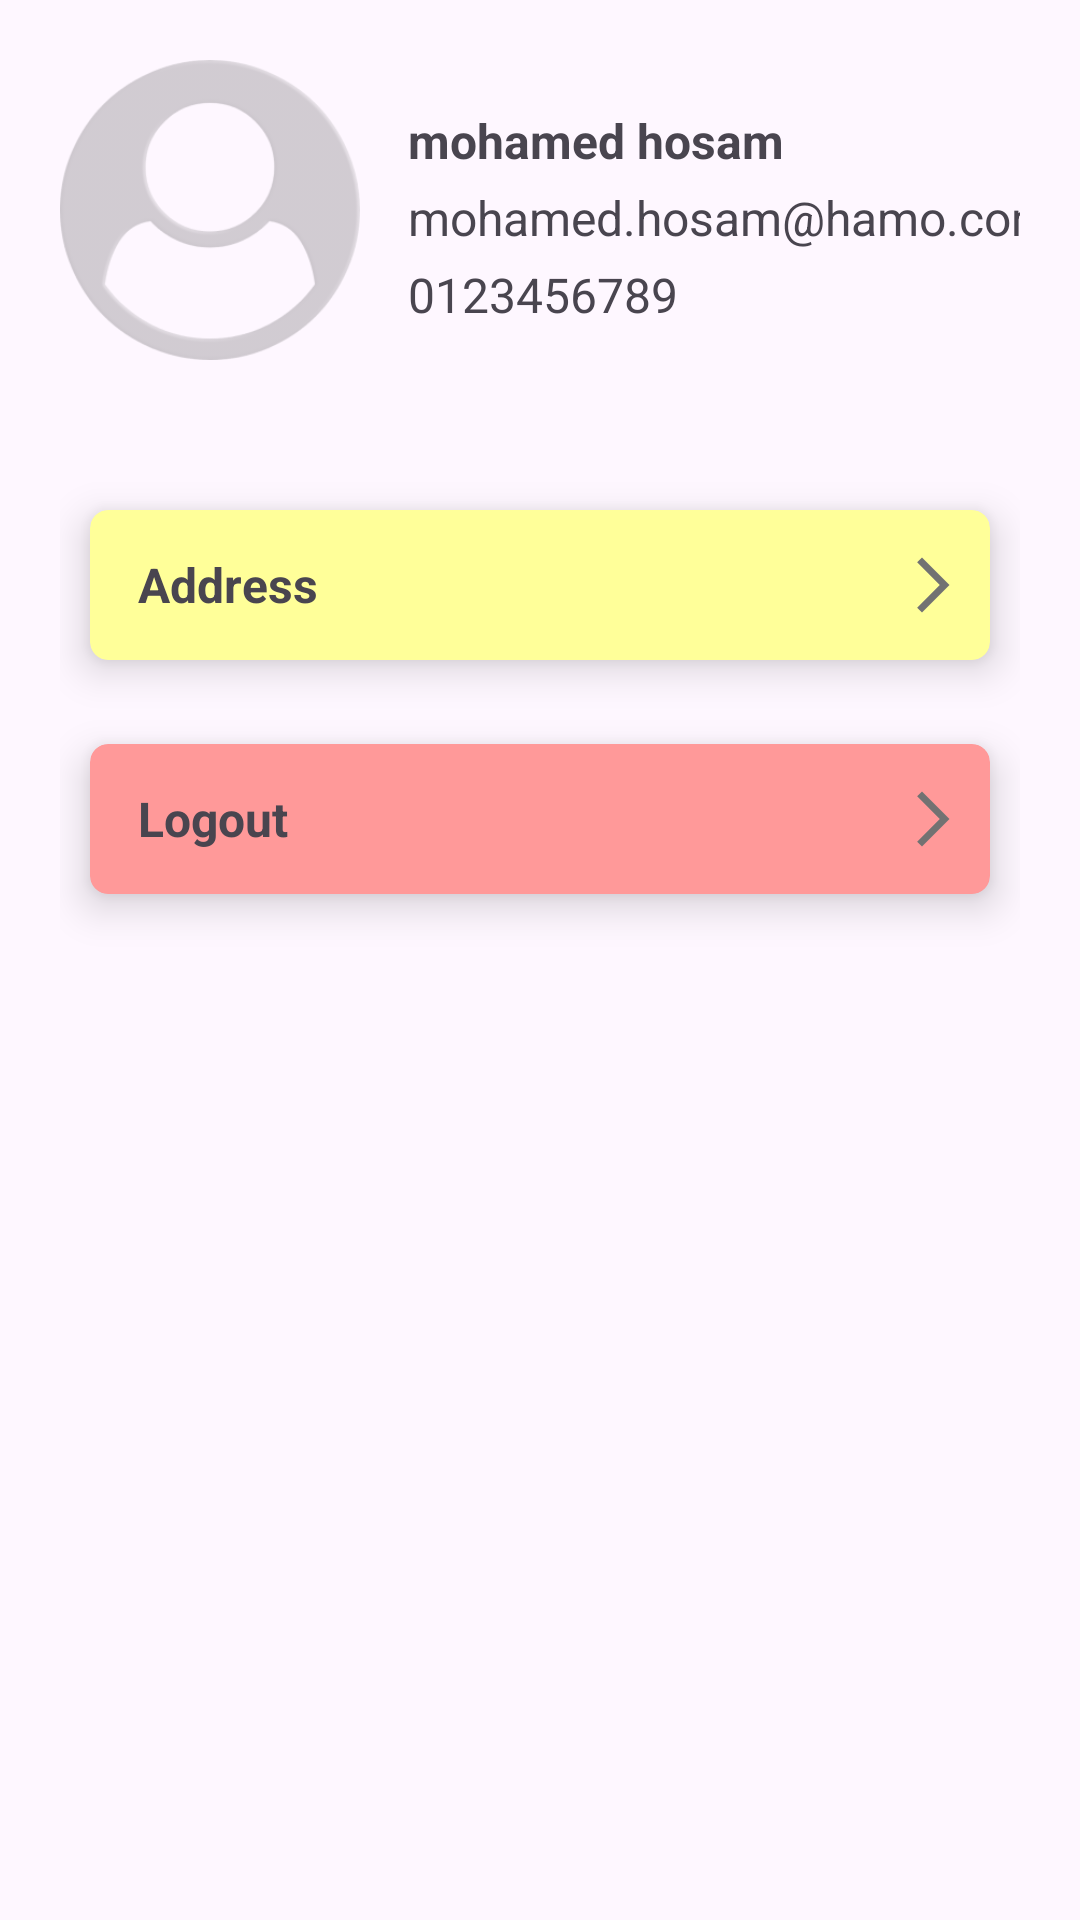

Reconstruct the res/layout file that produces this screen, plus the resources it refers to.
<!-- AndroidManifest.xml: application theme Theme.EatWell -->
<!-- res/layout/fragment_profile.xml -->
<?xml version="1.0" encoding="utf-8"?>
<androidx.constraintlayout.widget.ConstraintLayout
    xmlns:android="http://schemas.android.com/apk/res/android"
    xmlns:tools="http://schemas.android.com/tools"
    android:layout_width="match_parent"
    android:layout_height="match_parent"
    xmlns:app="http://schemas.android.com/apk/res-auto">

    <androidx.constraintlayout.widget.ConstraintLayout
        android:id="@+id/notRegisterLayout"
        android:visibility="gone"
        android:layout_width="match_parent"
        android:layout_height="match_parent">

        <TextView
            android:id="@+id/text"
            android:layout_width="match_parent"
            android:layout_height="wrap_content"
            android:gravity="center"
            app:layout_constraintTop_toTopOf="parent"
            android:layout_marginTop="48dp"
            android:layout_marginEnd="12dp"
            android:layout_marginStart="12dp"
            android:fontFamily="@font/fajala"
            android:textSize="24sp"
            android:text="Sign up to show \n your own profile page"/>

        <ImageView
            android:layout_width="340dp"
            android:layout_height="300dp"
            android:src="@drawable/no_user_found"
            app:layout_constraintTop_toTopOf="parent"
            app:layout_constraintBottom_toBottomOf="parent"
            app:layout_constraintStart_toStartOf="parent"
            app:layout_constraintEnd_toEndOf="parent"/>

        <Button
            android:id="@+id/btnSign"
            android:layout_width="match_parent"
            android:layout_height="60dp"
            android:text="Sign Up"
            android:layout_margin="16sp"
            android:textSize="18sp"
            android:textAllCaps="true"
            app:layout_constraintBottom_toBottomOf="parent"/>

    </androidx.constraintlayout.widget.ConstraintLayout>

    <androidx.constraintlayout.widget.ConstraintLayout
        android:id="@+id/dataLayout"
        android:layout_width="match_parent"
        android:layout_height="match_parent"
        android:layout_margin="20dp"
        android:visibility="visible"
        tools:context=".view.profile.ProfileFragment">

        <ImageView
            android:id="@+id/profileImg"
            app:layout_constraintTop_toTopOf="parent"
            app:layout_constraintStart_toStartOf="parent"
            android:layout_width="100dp"
            android:layout_height="100dp"
            android:src="@drawable/person"
            android:contentDescription="@null" />

        <TextView
            android:id="@+id/txtProfileName"
            android:layout_width="wrap_content"
            android:layout_height="wrap_content"
            app:layout_constraintTop_toTopOf="@id/profileImg"
            app:layout_constraintStart_toEndOf="@id/profileImg"
            android:textSize="16sp"
            android:text="mohamed hosam"
            android:layout_marginTop="16sp"
            android:layout_marginStart="16dp"
            android:textStyle="bold"/>

        <TextView
            android:id="@+id/txtProfileEmail"
            android:layout_width="wrap_content"
            android:layout_height="wrap_content"
            app:layout_constraintTop_toBottomOf="@id/txtProfileName"
            app:layout_constraintStart_toEndOf="@id/profileImg"
            android:textSize="16sp"
            android:text="mohamed.hosam@hamo.com"
            android:layout_marginTop="4sp"
            android:layout_marginStart="16dp" />

        <TextView
            android:id="@+id/txtProfilePhone"
            android:layout_width="wrap_content"
            android:layout_height="wrap_content"
            app:layout_constraintTop_toBottomOf="@id/txtProfileEmail"
            app:layout_constraintStart_toEndOf="@id/profileImg"
            android:textSize="16sp"
            android:text="0123456789"
            android:layout_marginTop="4sp"
            android:layout_marginStart="16dp" />

        <TextView
            android:id="@+id/txtProfilePoints"
            android:layout_width="wrap_content"
            android:layout_height="wrap_content"
            android:textColor="@color/green"
            app:layout_constraintTop_toBottomOf="@id/txtProfilePhone"
            app:layout_constraintStart_toEndOf="@id/profileImg"
            android:textSize="16sp"
            android:layout_marginTop="4sp"
            android:layout_marginStart="16dp" />

        <androidx.cardview.widget.CardView
            android:id="@+id/cardAddress"
            android:layout_marginTop="36sp"
            app:cardUseCompatPadding="true"
            app:cardCornerRadius="6dp"
            app:cardElevation="8dp"
            app:cardBackgroundColor="#ff9"
            app:layout_constraintTop_toBottomOf="@id/profileImg"
            android:layout_width="match_parent"
            android:layout_height="wrap_content">

            <RelativeLayout
                android:layout_width="match_parent"
                android:layout_height="50dp">

                <TextView
                    android:layout_width="wrap_content"
                    android:layout_height="wrap_content"
                    android:layout_marginStart="16sp"
                    android:textSize="16sp"
                    android:textStyle="bold"
                    android:layout_centerVertical="true"
                    android:text="Address" />

                <ImageView
                    android:src="@drawable/baseline_arrow_forward_ios_24"
                    android:layout_alignParentEnd="true"
                    android:layout_centerVertical="true"
                    android:layout_width="wrap_content"
                    android:layout_marginEnd="8dp"
                    android:layout_height="wrap_content"/>

            </RelativeLayout>

        </androidx.cardview.widget.CardView>

        <androidx.cardview.widget.CardView
            android:id="@+id/cardSignOut"
            app:cardUseCompatPadding="true"
            app:cardCornerRadius="6dp"
            app:cardElevation="8dp"
            app:cardBackgroundColor="#FF9999"
            app:layout_constraintTop_toBottomOf="@id/cardAddress"
            android:layout_width="match_parent"
            android:layout_height="wrap_content">

            <RelativeLayout
                android:layout_width="match_parent"
                android:layout_height="50dp">

                <TextView
                    android:layout_width="wrap_content"
                    android:layout_height="wrap_content"
                    android:layout_marginStart="16sp"
                    android:textSize="16sp"
                    android:textStyle="bold"
                    android:layout_centerVertical="true"
                    android:text="Logout" />

                <ImageView
                    android:src="@drawable/baseline_arrow_forward_ios_24"
                    android:layout_alignParentEnd="true"
                    android:layout_centerVertical="true"
                    android:layout_width="wrap_content"
                    android:layout_marginEnd="8dp"
                    android:layout_height="wrap_content"/>

            </RelativeLayout>

        </androidx.cardview.widget.CardView>

    </androidx.constraintlayout.widget.ConstraintLayout>

</androidx.constraintlayout.widget.ConstraintLayout>
<!-- resources referenced by this layout -->
<resources>
  <color name="green">#1CCD27</color>
  <!-- drawable baseline_arrow_forward_ios_24 (drawable) -->
  <vector android:autoMirrored="true" android:height="22dp"
      android:tint="#727272" android:viewportHeight="24"
      android:viewportWidth="24" android:width="22dp" xmlns:android="http://schemas.android.com/apk/res/android">
      <path android:fillColor="@android:color/white" android:pathData="M6.23,20.23l1.77,1.77l10,-10l-10,-10l-1.77,1.77l8.23,8.23z"/>
  </vector>
  <!-- drawable no_user_found: png bitmap (drawable, 29294 bytes) -->
  <!-- drawable person: png bitmap (drawable, 23338 bytes) -->
  <style name="Theme.EatWell" parent="Base.Theme.EatWell" />
  <style name="Base.Theme.EatWell" parent="Theme.Material3.DayNight.NoActionBar">
          
           <item name="colorPrimary">@color/dark_orange</item>
          <item name="colorAccent">@color/dark_orange</item>
      </style>
  <color name="dark_orange">#F94A29</color>
</resources>
